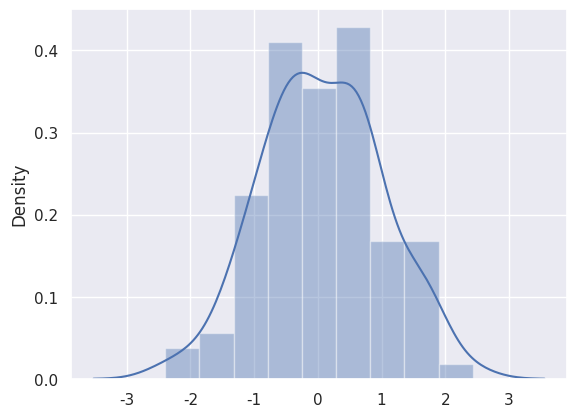

Write Python code to recreate this figure.
import numpy as np
import pandas as pd
import seaborn as sns
import matplotlib.pyplot as plt
from scipy import stats

sns.set(color_codes=True)

x = np.random.normal(size=100)
plot = sns.distplot(x)
plot.get_figure().savefig('histogram.jpg')
